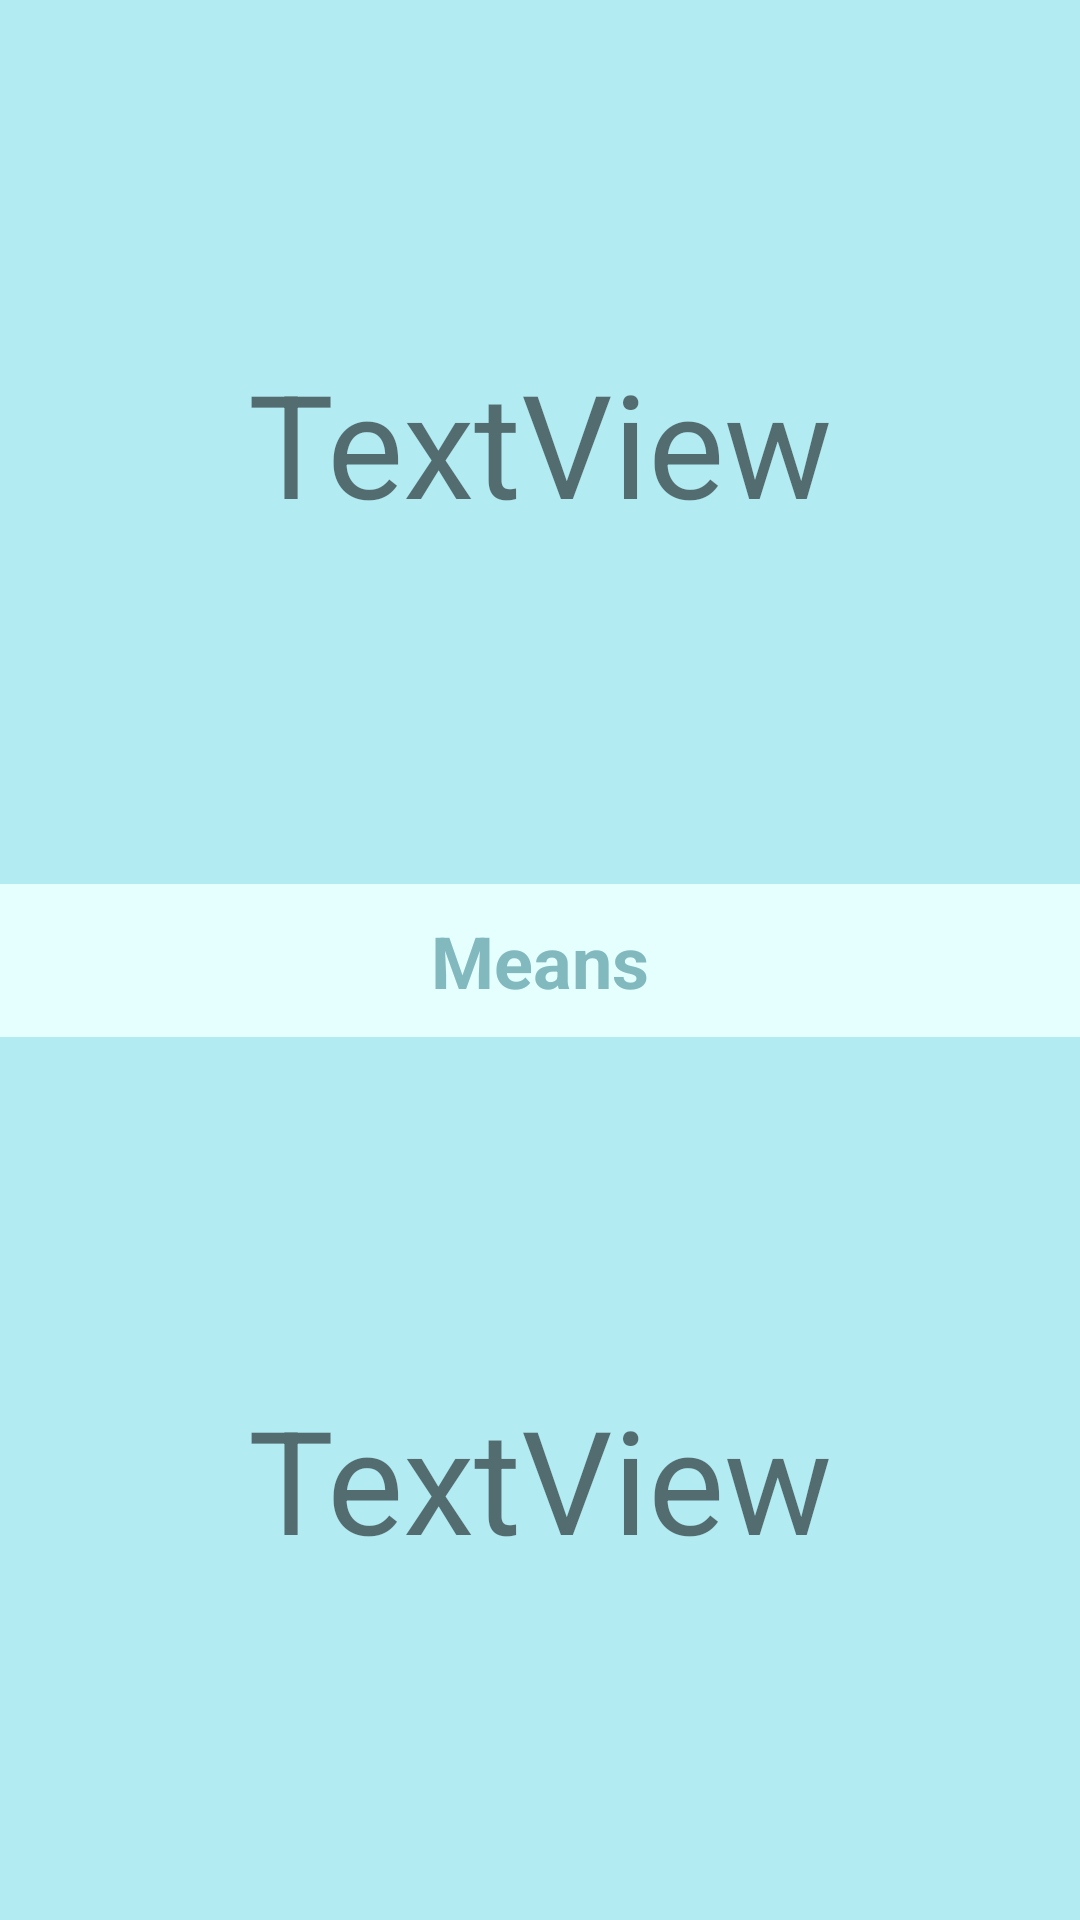

Layout XML and referenced resources for this Android screen:
<!-- AndroidManifest.xml: application theme Theme.LepszeDuolingo -->
<!-- res/layout/activity_word.xml -->
<?xml version="1.0" encoding="utf-8"?>
<androidx.constraintlayout.widget.ConstraintLayout xmlns:android="http://schemas.android.com/apk/res/android"
    xmlns:app="http://schemas.android.com/apk/res-auto"
    xmlns:tools="http://schemas.android.com/tools"
    android:layout_width="match_parent"
    android:layout_height="match_parent"
    tools:context=".ui.word.WordActivity"
    android:background="@color/Main">

    <TextView
        android:id="@+id/word_translation"
        android:layout_width="348dp"
        android:layout_height="103dp"
        android:gravity="center"
        android:text="TextView"
        android:textAlignment="center"
        android:textSize="48sp"
        app:layout_constraintBottom_toBottomOf="parent"
        app:layout_constraintEnd_toEndOf="parent"
        app:layout_constraintStart_toStartOf="parent"
        app:layout_constraintTop_toBottomOf="@+id/word_center_wrapper" />

    <ImageView
        android:id="@+id/word_center_wrapper"
        android:layout_width="410dp"
        android:layout_height="51dp"
        app:layout_constraintBottom_toBottomOf="parent"
        app:layout_constraintEnd_toEndOf="parent"
        app:layout_constraintStart_toStartOf="parent"
        app:layout_constraintTop_toTopOf="parent"
        app:srcCompat="@drawable/rectangle_light" />

    <TextView
        android:id="@+id/word_center"
        android:layout_width="wrap_content"
        android:layout_height="wrap_content"
        android:text="Means"
        android:textColor="@color/MainDark"
        android:textSize="24sp"
        android:textStyle="bold"
        app:layout_constraintBottom_toBottomOf="@+id/word_center_wrapper"
        app:layout_constraintEnd_toEndOf="@+id/word_center_wrapper"
        app:layout_constraintStart_toStartOf="@+id/word_center_wrapper"
        app:layout_constraintTop_toTopOf="@+id/word_center_wrapper" />

    <TextView
        android:id="@+id/word_text"
        android:layout_width="348dp"
        android:layout_height="103dp"
        android:gravity="center"
        android:text="TextView"
        android:textAlignment="center"
        android:textSize="48sp"
        app:layout_constraintBottom_toTopOf="@+id/word_center_wrapper"
        app:layout_constraintEnd_toEndOf="parent"
        app:layout_constraintStart_toStartOf="parent"
        app:layout_constraintTop_toTopOf="parent" />
</androidx.constraintlayout.widget.ConstraintLayout>
<!-- resources referenced by this layout -->
<resources>
  <color name="Main">#B2EBF2</color>
  <color name="MainDark">#81B9BF</color>
  <!-- drawable rectangle_light (drawable) -->
  <?xml version="1.0" encoding="utf-8"?>
  <shape xmlns:android="http://schemas.android.com/apk/res/android" android:shape="rectangle">
      <solid android:color="@color/MainLight"/>
      <corners android:radius="12px"/>
  </shape>
  <style name="Theme.LepszeDuolingo" parent="Theme.MaterialComponents.DayNight.NoActionBar">
          
          <item name="colorPrimary">@color/MainDark</item>
          <item name="colorPrimaryVariant">@color/teal_700</item>
          <item name="colorOnPrimary">@color/white</item>
          
          <item name="colorSecondary">@color/teal_200</item>
          <item name="colorSecondaryVariant">@color/teal_700</item>
          <item name="colorOnSecondary">@color/black</item>
          
          <item name="android:statusBarColor" tools:targetApi="l">?attr/colorPrimaryVariant</item>
          
      </style>
  <color name="MainLight">#E5FFFF</color>
  <color name="teal_700">#FF018786</color>
  <color name="white">#FFFFFFFF</color>
  <color name="teal_200">#FF03DAC5</color>
  <color name="black">#FF000000</color>
</resources>
